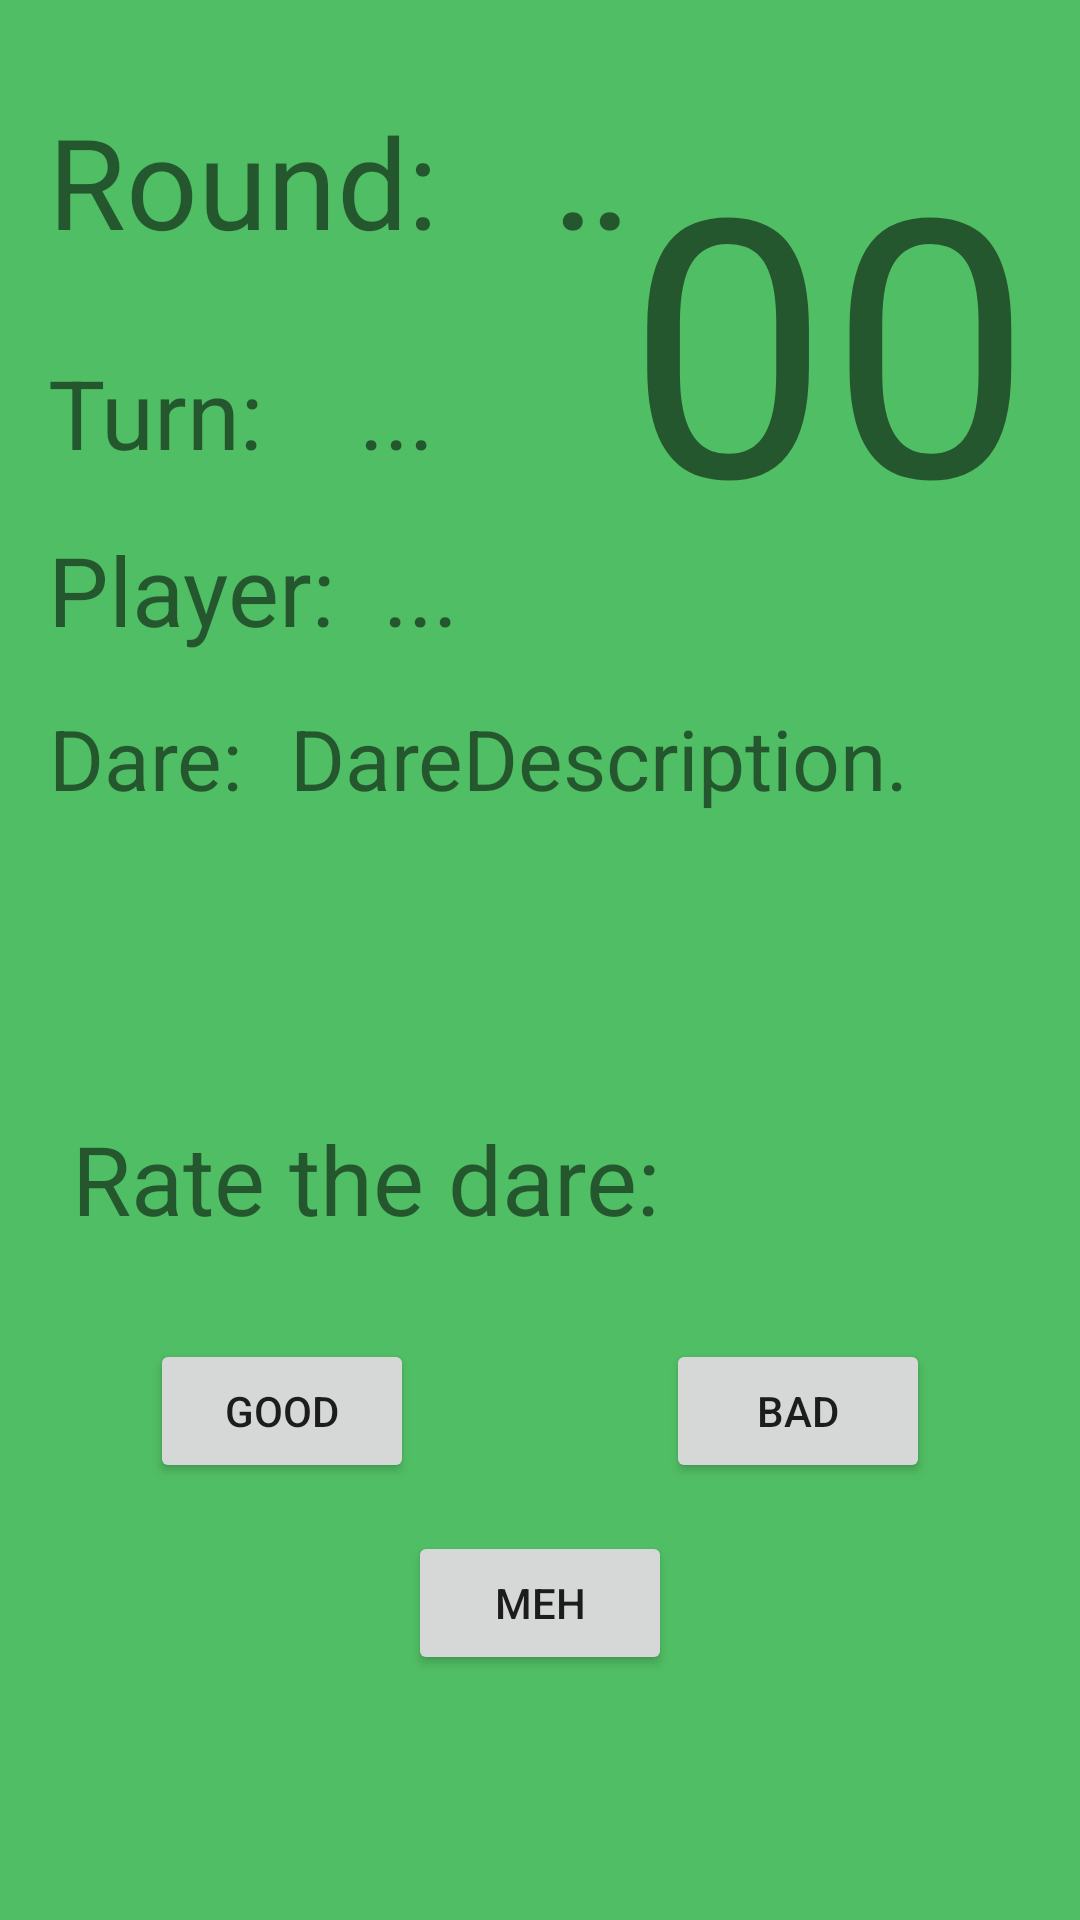

Layout XML and referenced resources for this Android screen:
<!-- AndroidManifest.xml: application theme AppTheme -->
<!-- res/layout/activity_game_main.xml -->
<?xml version="1.0" encoding="utf-8"?>
<androidx.constraintlayout.widget.ConstraintLayout xmlns:android="http://schemas.android.com/apk/res/android"
    xmlns:app="http://schemas.android.com/apk/res-auto"
    xmlns:tools="http://schemas.android.com/tools"
    android:layout_width="match_parent"
    android:layout_height="match_parent"
    tools:context=".GameMain"
    android:theme="@style/MyCustomBackground">

    <Button
        android:id="@+id/goodButton"
        android:layout_width="wrap_content"
        android:layout_height="wrap_content"
        android:layout_marginStart="50dp"
        android:layout_marginLeft="50dp"
        android:layout_marginTop="32dp"
        android:onClick="RatedGood"
        android:text="Good"
        app:layout_constraintStart_toStartOf="parent"
        app:layout_constraintTop_toBottomOf="@+id/ratethedarelabel" />

    <Button
        android:id="@+id/badButton"
        android:layout_width="wrap_content"
        android:layout_height="wrap_content"
        android:layout_marginEnd="50dp"
        android:layout_marginRight="50dp"
        android:onClick="RatedBad"
        android:text="Bad"
        app:layout_constraintBaseline_toBaselineOf="@+id/goodButton"
        app:layout_constraintEnd_toEndOf="parent" />

    <Button
        android:id="@+id/mehButton"
        android:layout_width="wrap_content"
        android:layout_height="wrap_content"
        android:layout_marginTop="16dp"
        android:onClick="RatedMeh"
        android:text="Meh"
        app:layout_constraintEnd_toEndOf="parent"
        app:layout_constraintStart_toStartOf="parent"
        app:layout_constraintTop_toBottomOf="@+id/goodButton" />

    <TextView
        android:id="@+id/PlayersRoundTV"
        android:layout_width="wrap_content"
        android:layout_height="wrap_content"
        android:layout_marginStart="32dp"
        android:layout_marginLeft="32dp"
        android:gravity="center"
        android:text="..."
        android:textSize="42sp"
        android:textStyle="bold"
        app:layout_constraintBaseline_toBaselineOf="@+id/roundlabel"
        app:layout_constraintStart_toEndOf="@+id/roundlabel" />

    <TextView
        android:id="@+id/PlayersTurnTV"
        android:layout_width="26dp"
        android:layout_height="36dp"
        android:layout_marginStart="32dp"
        android:layout_marginLeft="32dp"
        android:text="..."
        android:textSize="32sp"
        app:layout_constraintBaseline_toBaselineOf="@+id/turnlabel"
        app:layout_constraintStart_toEndOf="@+id/turnlabel" />

    <TextView
        android:id="@+id/DareDescriptionTV"
        android:layout_width="wrap_content"
        android:layout_height="wrap_content"
        android:layout_marginStart="16dp"
        android:layout_marginLeft="16dp"
        android:gravity="center_horizontal"
        android:text="DareDescription."
        android:textSize="28sp"
        app:layout_constraintBaseline_toBaselineOf="@+id/textView3"
        app:layout_constraintStart_toEndOf="@+id/textView3" />

    <TextView
        android:id="@+id/textView3"
        android:layout_width="wrap_content"
        android:layout_height="wrap_content"
        android:layout_marginStart="16dp"
        android:layout_marginLeft="16dp"
        android:layout_marginTop="16dp"
        android:gravity="center_horizontal"
        android:text="Dare:"
        android:textSize="28sp"
        app:layout_constraintStart_toStartOf="parent"
        app:layout_constraintTop_toBottomOf="@+id/PlayerGameLabel" />

    <TextView
        android:id="@+id/timer"
        android:layout_width="wrap_content"
        android:layout_height="wrap_content"
        android:layout_marginTop="32dp"
        android:layout_marginEnd="16dp"
        android:layout_marginRight="16dp"
        android:text="00"
        android:textSize="120sp"
        app:layout_constraintEnd_toEndOf="parent"
        app:layout_constraintTop_toTopOf="parent" />

    <TextView
        android:id="@+id/turnlabel"
        android:layout_width="wrap_content"
        android:layout_height="wrap_content"
        android:layout_marginStart="16dp"
        android:layout_marginLeft="16dp"
        android:layout_marginTop="32dp"
        android:text="Turn:"
        android:textSize="32sp"
        app:layout_constraintStart_toStartOf="parent"
        app:layout_constraintTop_toBottomOf="@+id/roundlabel" />

    <TextView
        android:id="@+id/roundlabel"
        android:layout_width="137dp"
        android:layout_height="52dp"
        android:layout_marginStart="16dp"
        android:layout_marginLeft="16dp"
        android:layout_marginTop="32dp"
        android:text="Round:"
        android:textSize="42sp"
        app:layout_constraintStart_toStartOf="parent"
        app:layout_constraintTop_toTopOf="parent" />

    <TextView
        android:id="@+id/PlayerGameLabel"
        android:layout_width="wrap_content"
        android:layout_height="wrap_content"
        android:layout_marginStart="16dp"
        android:layout_marginLeft="16dp"
        android:layout_marginTop="16dp"
        android:text="Player:"
        android:textSize="32sp"
        app:layout_constraintStart_toStartOf="parent"
        app:layout_constraintTop_toBottomOf="@+id/turnlabel" />

    <TextView
        android:id="@+id/PlayerTVUsername"
        android:layout_width="wrap_content"
        android:layout_height="wrap_content"
        android:layout_marginStart="16dp"
        android:layout_marginLeft="16dp"
        android:text="..."
        android:textSize="32sp"
        app:layout_constraintBaseline_toBaselineOf="@+id/PlayerGameLabel"
        app:layout_constraintStart_toEndOf="@+id/PlayerGameLabel" />

    <TextView
        android:id="@+id/ratethedarelabel"
        android:layout_width="wrap_content"
        android:layout_height="wrap_content"
        android:layout_marginStart="24dp"
        android:layout_marginLeft="24dp"
        android:layout_marginTop="100dp"
        android:text="Rate the dare:"
        android:textSize="32sp"
        app:layout_constraintStart_toStartOf="parent"
        app:layout_constraintTop_toBottomOf="@+id/textView3" />
</androidx.constraintlayout.widget.ConstraintLayout>
<!-- resources referenced by this layout -->
<resources>
  <style name="MyCustomBackground">
          <item name="android:background">@color/colorBackground</item>
      </style>
  <style name="AppTheme" parent="Theme.AppCompat.Light.DarkActionBar">
          
          <item name="colorPrimary">@color/colorPrimary</item>
          <item name="colorPrimaryDark">@color/colorPrimaryDark</item>
          <item name="colorAccent">@color/colorAccent</item>
      </style>
  <color name="colorBackground">#50BE64</color>
  <color name="colorPrimary">#EFF55A</color>
  <color name="colorPrimaryDark">#00574B</color>
  <color name="colorAccent">#D81B60</color>
</resources>
